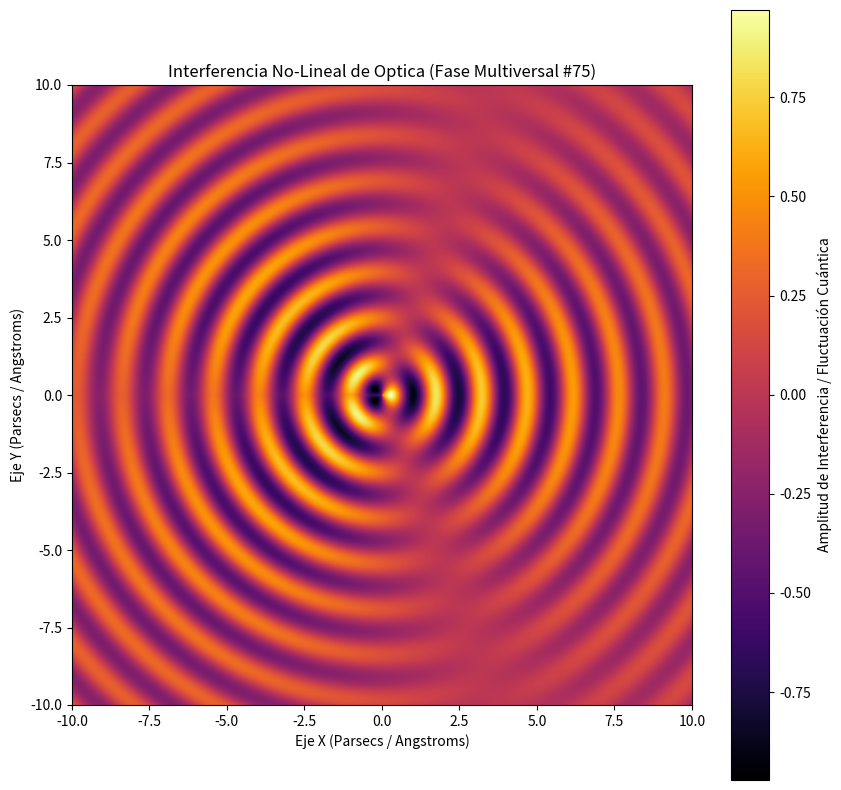

This figure's Python source:
%matplotlib inline
# Simulación Multiversal: Optica - Variante 75
import numpy as np
import matplotlib.pyplot as plt

# Parámetros Físicos No-Lineales
omega_1 = 4.261
omega_2 = 1.283
lambda_decay = 0.099
phase_shift = 0.362

x = np.linspace(-10, 10, 800)
y = np.linspace(-10, 10, 800)
X, Y = np.meshgrid(x, y)

# Dinámica de Fluidos / Campos Tensor-Escalares (Fase Multiversal)
R = np.sqrt(X**2 + Y**2) + 1e-5
Z = (np.sin(omega_1 * R + phase_shift) * np.cos(omega_2 * np.arctan2(Y, X))) * np.exp(-lambda_decay * R)

plt.figure(figsize=(10, 10))
plt.imshow(Z, cmap='inferno', extent=[-10, 10, -10, 10], origin='lower')
plt.colorbar(label='Amplitud de Interferencia / Fluctuación Cuántica')
plt.title(r'Interferencia No-Lineal de Optica (Fase Multiversal #75)')
plt.xlabel('Eje X (Parsecs / Angstroms)')
plt.ylabel('Eje Y (Parsecs / Angstroms)')
plt.show()
